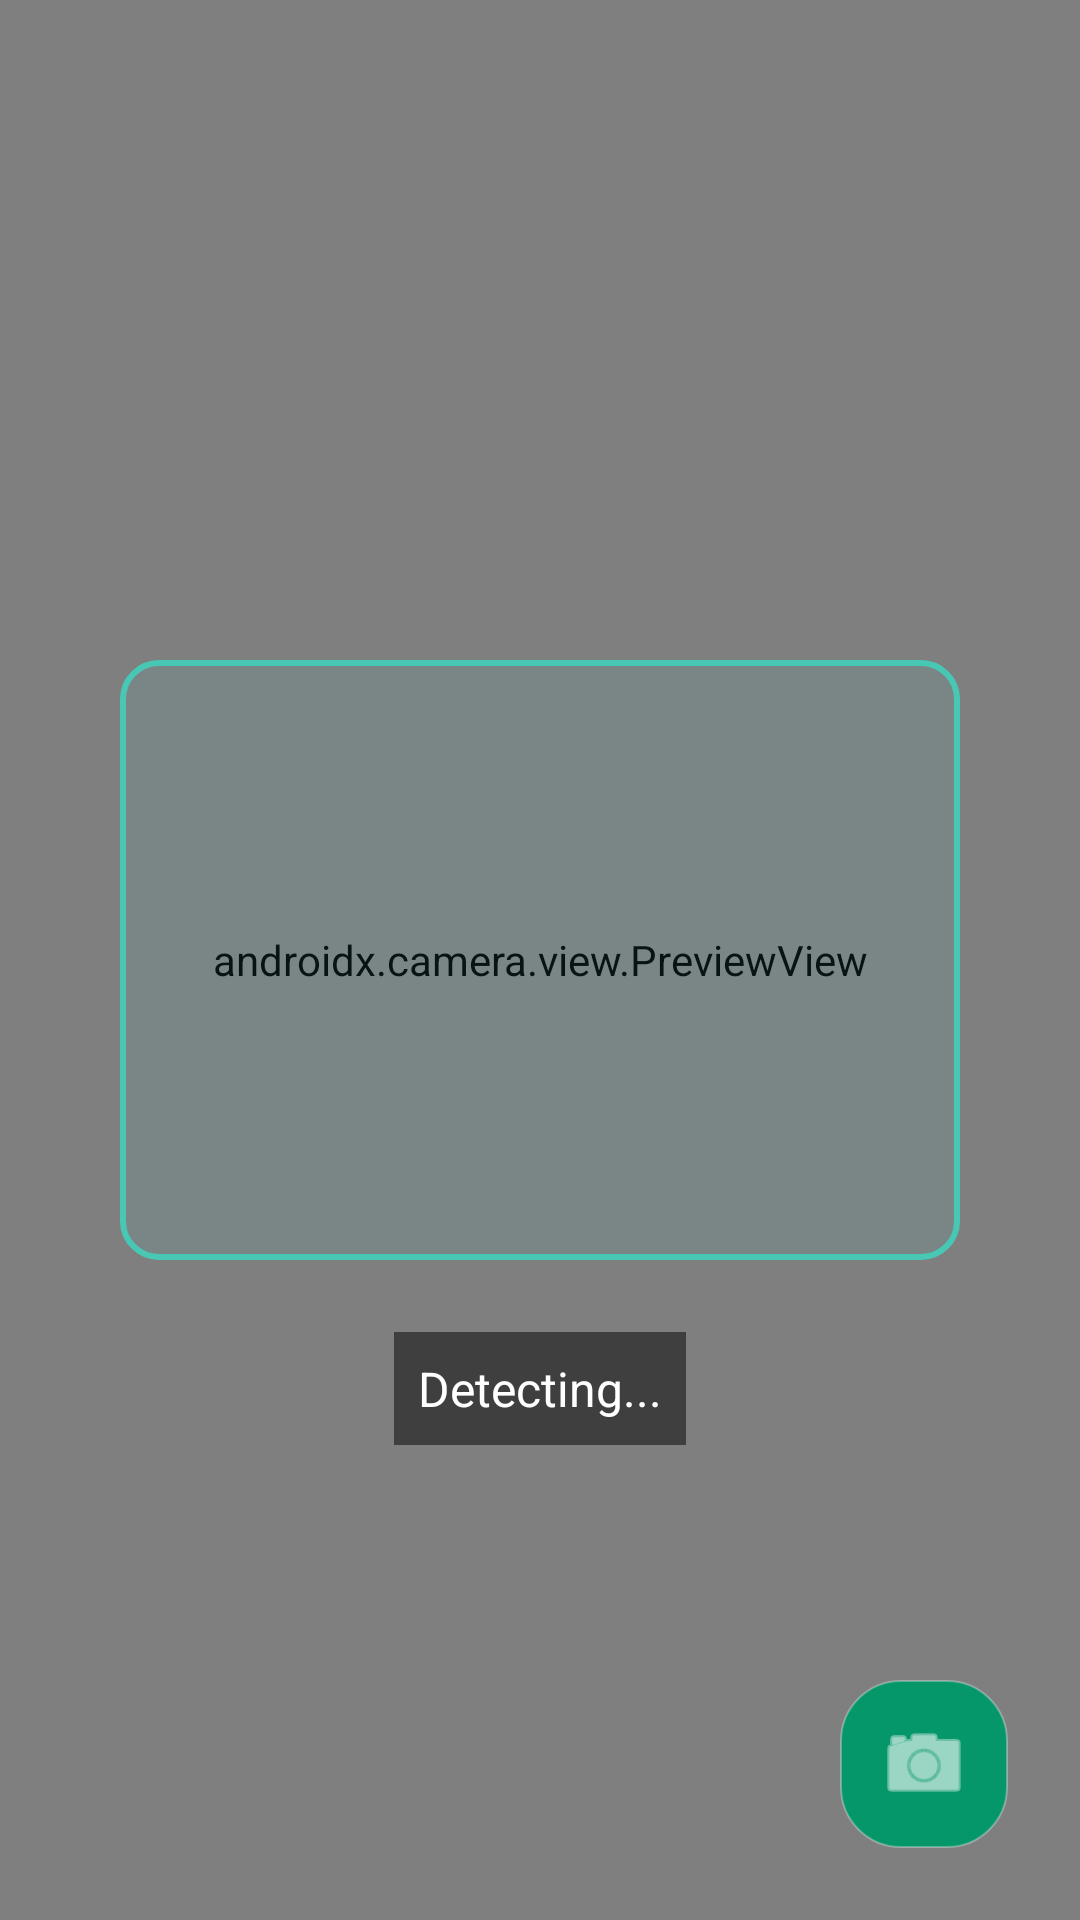

Layout XML and referenced resources for this Android screen:
<!-- AndroidManifest.xml: activity theme Theme.OCRMedicationApp -->
<!-- res/layout/activity_live_scan.xml -->
<?xml version="1.0" encoding="utf-8"?>
<androidx.constraintlayout.widget.ConstraintLayout xmlns:android="http://schemas.android.com/apk/res/android"
    xmlns:app="http://schemas.android.com/apk/res-auto"
    android:layout_width="match_parent"
    android:layout_height="match_parent"
    android:background="#000000">

    <androidx.camera.view.PreviewView
        android:id="@+id/viewFinder"
        android:layout_width="match_parent"
        android:layout_height="match_parent" />

    <View
        android:id="@+id/scanFrame"
        android:layout_width="280dp"
        android:layout_height="200dp"
        android:background="@drawable/scan_frame_border"
        app:layout_constraintBottom_toBottomOf="parent"
        app:layout_constraintEnd_toEndOf="parent"
        app:layout_constraintStart_toStartOf="parent"
        app:layout_constraintTop_toTopOf="parent" />

    <TextView
        android:id="@+id/tvLiveResult"
        android:layout_width="wrap_content"
        android:layout_height="wrap_content"
        android:layout_marginTop="24dp"
        android:background="#80000000"
        android:padding="8dp"
        android:text="Detecting..."
        android:textColor="#FFFFFF"
        android:textSize="16sp"
        app:layout_constraintEnd_toEndOf="parent"
        app:layout_constraintStart_toStartOf="parent"
        app:layout_constraintTop_toBottomOf="@id/scanFrame" />

    <ImageButton
        android:id="@+id/btnFlash"
        android:layout_width="56dp"
        android:layout_height="56dp"
        android:layout_margin="24dp"
        android:background="@drawable/liquid_glass_button"
        android:src="@android:drawable/ic_menu_camera"
        app:layout_constraintBottom_toBottomOf="parent"
        app:layout_constraintEnd_toEndOf="parent"
        app:tint="#FFFFFF" />

    <Button
        android:id="@+id/btnDone"
        android:layout_width="wrap_content"
        android:layout_height="wrap_content"
        android:layout_marginBottom="24dp"
        android:backgroundTint="@color/nav_selected"
        android:text="USE DETECTED TEXT"
        app:layout_constraintBottom_toBottomOf="parent"
        app:layout_constraintStart_toStartOf="parent"
        app:layout_constraintEnd_toEndOf="parent"
        android:visibility="gone"/>

</androidx.constraintlayout.widget.ConstraintLayout>
<!-- resources referenced by this layout -->
<resources>
  <color name="nav_selected">#059669</color>
  <!-- drawable liquid_glass_button (drawable) -->
  <?xml version="1.0" encoding="utf-8"?>
  <ripple xmlns:android="http://schemas.android.com/apk/res/android"
      android:color="#4DFFFFFF">
      <item>
          <shape android:shape="rectangle">
              <gradient
                  android:startColor="@color/accent_teal"
                  android:endColor="#059669"
                  android:angle="135"/>
              <corners android:radius="20dp"/>
              <stroke
                  android:width="0.5dp"
                  android:color="#4DFFFFFF"/>
          </shape>
      </item>
  </ripple>
  <!-- drawable scan_frame_border (drawable) -->
  <?xml version="1.0" encoding="utf-8"?>
  <shape xmlns:android="http://schemas.android.com/apk/res/android"
      android:shape="rectangle">
      <stroke
          android:width="2dp"
          android:color="#48C7B5"/>
      <corners
          android:radius="12dp"/>
      <solid
          android:color="#1A48C7B5"/>
  </shape>
  <style name="Theme.OCRMedicationApp" parent="Base.Theme.OCRMedicationApp" />
  <color name="accent_teal">#059669</color>
  <style name="Base.Theme.OCRMedicationApp" parent="Theme.Material3.DayNight.NoActionBar">
          <item name="android:navigationBarColor">@android:color/transparent</item>
          <item name="android:statusBarColor">@android:color/transparent</item>
          <item name="android:windowDrawsSystemBarBackgrounds">true</item>
          <item name="android:enforceNavigationBarContrast" tools:targetApi="q">false</item>
          <item name="android:enforceStatusBarContrast" tools:targetApi="q">false</item>
          <item name="bottomSheetDialogTheme">@style/CustomBottomSheetDialogTheme</item>
      </style>
  <style name="CustomBottomSheetDialogTheme" parent="ThemeOverlay.Material3.BottomSheetDialog">
          <item name="android:windowAnimationStyle">@style/BottomSheetSlideAnimation</item>
      </style>
  <style name="BottomSheetSlideAnimation">
          <item name="android:windowEnterAnimation">@anim/slide_in_bottom</item>
          <item name="android:windowExitAnimation">@anim/slide_out_bottom</item>
      </style>
</resources>
